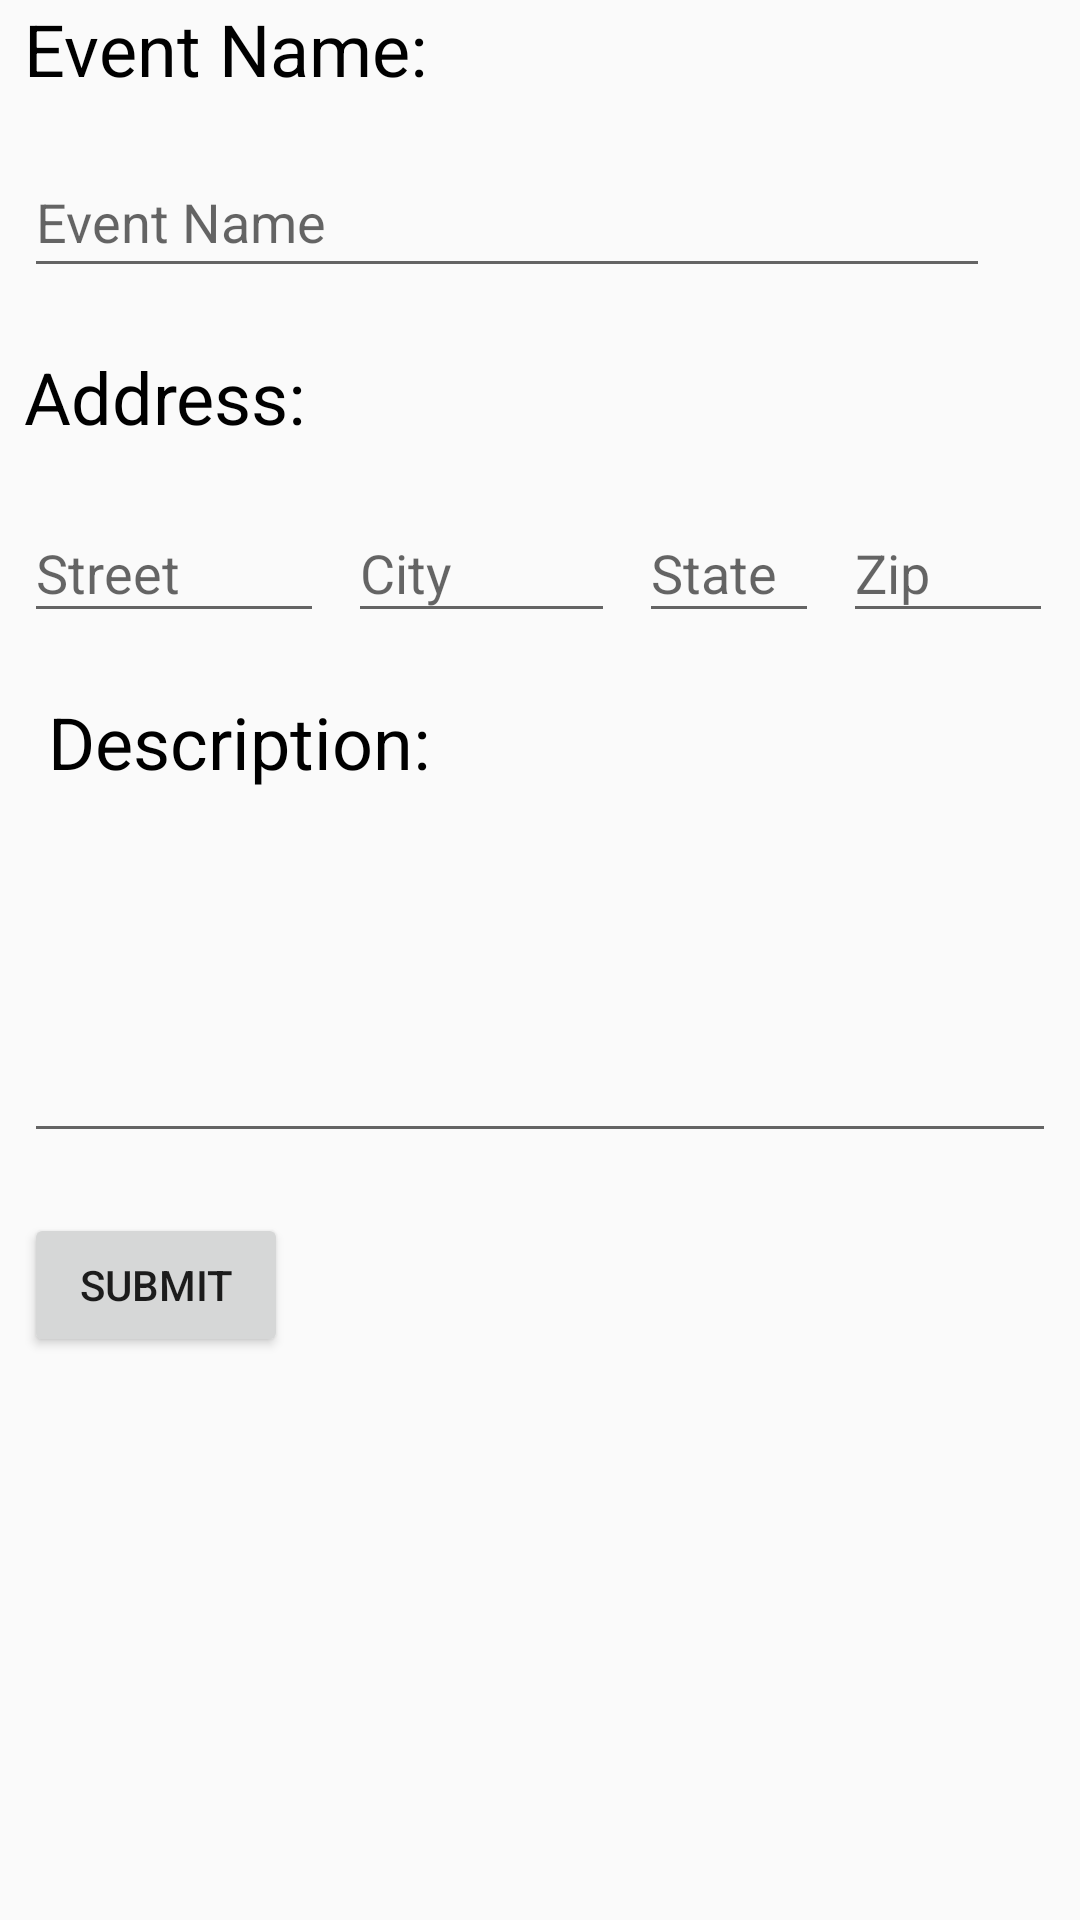

Write the Android layout XML for this screen, with the resource values it uses.
<!-- AndroidManifest.xml: application theme AppTheme -->
<!-- res/layout/activity_create_new.xml -->
<?xml version="1.0" encoding="utf-8"?>
<android.support.constraint.ConstraintLayout xmlns:android="http://schemas.android.com/apk/res/android"
    xmlns:app="http://schemas.android.com/apk/res-auto"
    xmlns:tools="http://schemas.android.com/tools"
    android:layout_width="match_parent"
    android:layout_height="match_parent"
    tools:context="org.example.localevents.CreateNew">

    <Button
        android:id="@+id/Submit"
        android:layout_width="wrap_content"
        android:layout_height="wrap_content"
        android:layout_marginStart="8dp"
        android:layout_marginTop="20dp"
        android:text="Submit"
        app:layout_constraintStart_toStartOf="parent"
        app:layout_constraintTop_toBottomOf="@+id/Description_Edit" />

    <EditText
        android:id="@+id/Event_Name"
        android:layout_width="322dp"
        android:layout_height="47dp"
        android:layout_marginStart="8dp"
        android:layout_marginTop="20dp"
        android:ems="10"
        android:hint="Event Name"
        android:inputType="textPersonName"
        app:layout_constraintStart_toStartOf="parent"
        app:layout_constraintTop_toBottomOf="@+id/Ttile_Event" />

    <EditText
        android:id="@+id/Street_Edit"
        android:layout_width="100dp"
        android:layout_height="43dp"
        android:layout_marginStart="8dp"
        android:layout_marginTop="16dp"
        android:ems="10"
        android:hint="Street"
        android:inputType="textPostalAddress"
        app:layout_constraintStart_toStartOf="parent"
        app:layout_constraintTop_toBottomOf="@+id/Address_Title" />

    <EditText
        android:id="@+id/Description_Edit"
        android:layout_width="344dp"
        android:layout_height="105dp"
        android:layout_marginStart="8dp"
        android:layout_marginTop="16dp"
        android:ems="10"
        android:inputType="textMultiLine"
        app:layout_constraintStart_toStartOf="parent"
        app:layout_constraintTop_toBottomOf="@+id/Description_Title" />

    <TextView
        android:id="@+id/Ttile_Event"
        android:layout_width="145dp"
        android:layout_height="29dp"
        android:layout_marginStart="8dp"
        android:text="Event Name: "
        android:textColor="@android:color/black"
        android:textSize="24sp"
        app:layout_constraintStart_toStartOf="parent"
        tools:layout_editor_absoluteY="16dp" />

    <TextView
        android:id="@+id/Description_Title"
        android:layout_width="wrap_content"
        android:layout_height="wrap_content"
        android:layout_marginStart="16dp"
        android:layout_marginTop="20dp"
        android:text="Description:"
        android:textColor="@android:color/black"
        android:textSize="24sp"
        app:layout_constraintStart_toStartOf="parent"
        app:layout_constraintTop_toBottomOf="@+id/Street_Edit" />

    <TextView
        android:id="@+id/Address_Title"
        android:layout_width="129dp"
        android:layout_height="36dp"
        android:layout_marginStart="8dp"
        android:layout_marginTop="20dp"
        android:text="Address:"
        android:textColor="@android:color/black"
        android:textSize="24sp"
        app:layout_constraintStart_toStartOf="parent"
        app:layout_constraintTop_toBottomOf="@+id/Event_Name" />

    <EditText
        android:id="@+id/City_Edit"
        android:layout_width="89dp"
        android:layout_height="43dp"
        android:layout_marginStart="8dp"
        android:layout_marginTop="16dp"
        android:ems="10"
        android:hint="City"
        android:inputType="textPersonName"
        app:layout_constraintStart_toEndOf="@+id/Street_Edit"
        app:layout_constraintTop_toBottomOf="@+id/Address_Title" />

    <EditText
        android:id="@+id/State_Edit"
        android:layout_width="60dp"
        android:layout_height="43dp"
        android:layout_marginStart="8dp"
        android:layout_marginTop="16dp"
        android:ems="10"
        android:hint="State"
        android:inputType="textPersonName"
        app:layout_constraintStart_toEndOf="@+id/City_Edit"
        app:layout_constraintTop_toBottomOf="@+id/Address_Title" />

    <EditText
        android:id="@+id/Zip_Edit"
        android:layout_width="70dp"
        android:layout_height="43dp"
        android:layout_marginStart="8dp"
        android:layout_marginTop="16dp"
        android:ems="10"
        android:hint="Zip"
        android:inputType="textPersonName"
        app:layout_constraintStart_toEndOf="@+id/State_Edit"
        app:layout_constraintTop_toBottomOf="@+id/Address_Title" />

</android.support.constraint.ConstraintLayout>
<!-- resources referenced by this layout -->
<resources>
  <style name="AppTheme" parent="Theme.AppCompat.Light.DarkActionBar">
          
          <item name="android:statusBarColor">@color/colorPrimary</item>
          <item name="colorPrimary">@color/colorPrimary</item>
          <item name="colorPrimaryDark">@color/colorPrimaryDark</item>
          <item name="colorAccent">@color/colorAccent</item>
      </style>
  <color name="colorPrimary">#3F51B5</color>
  <color name="colorPrimaryDark">#303F9F</color>
  <color name="colorAccent">#45d11e</color>
</resources>
